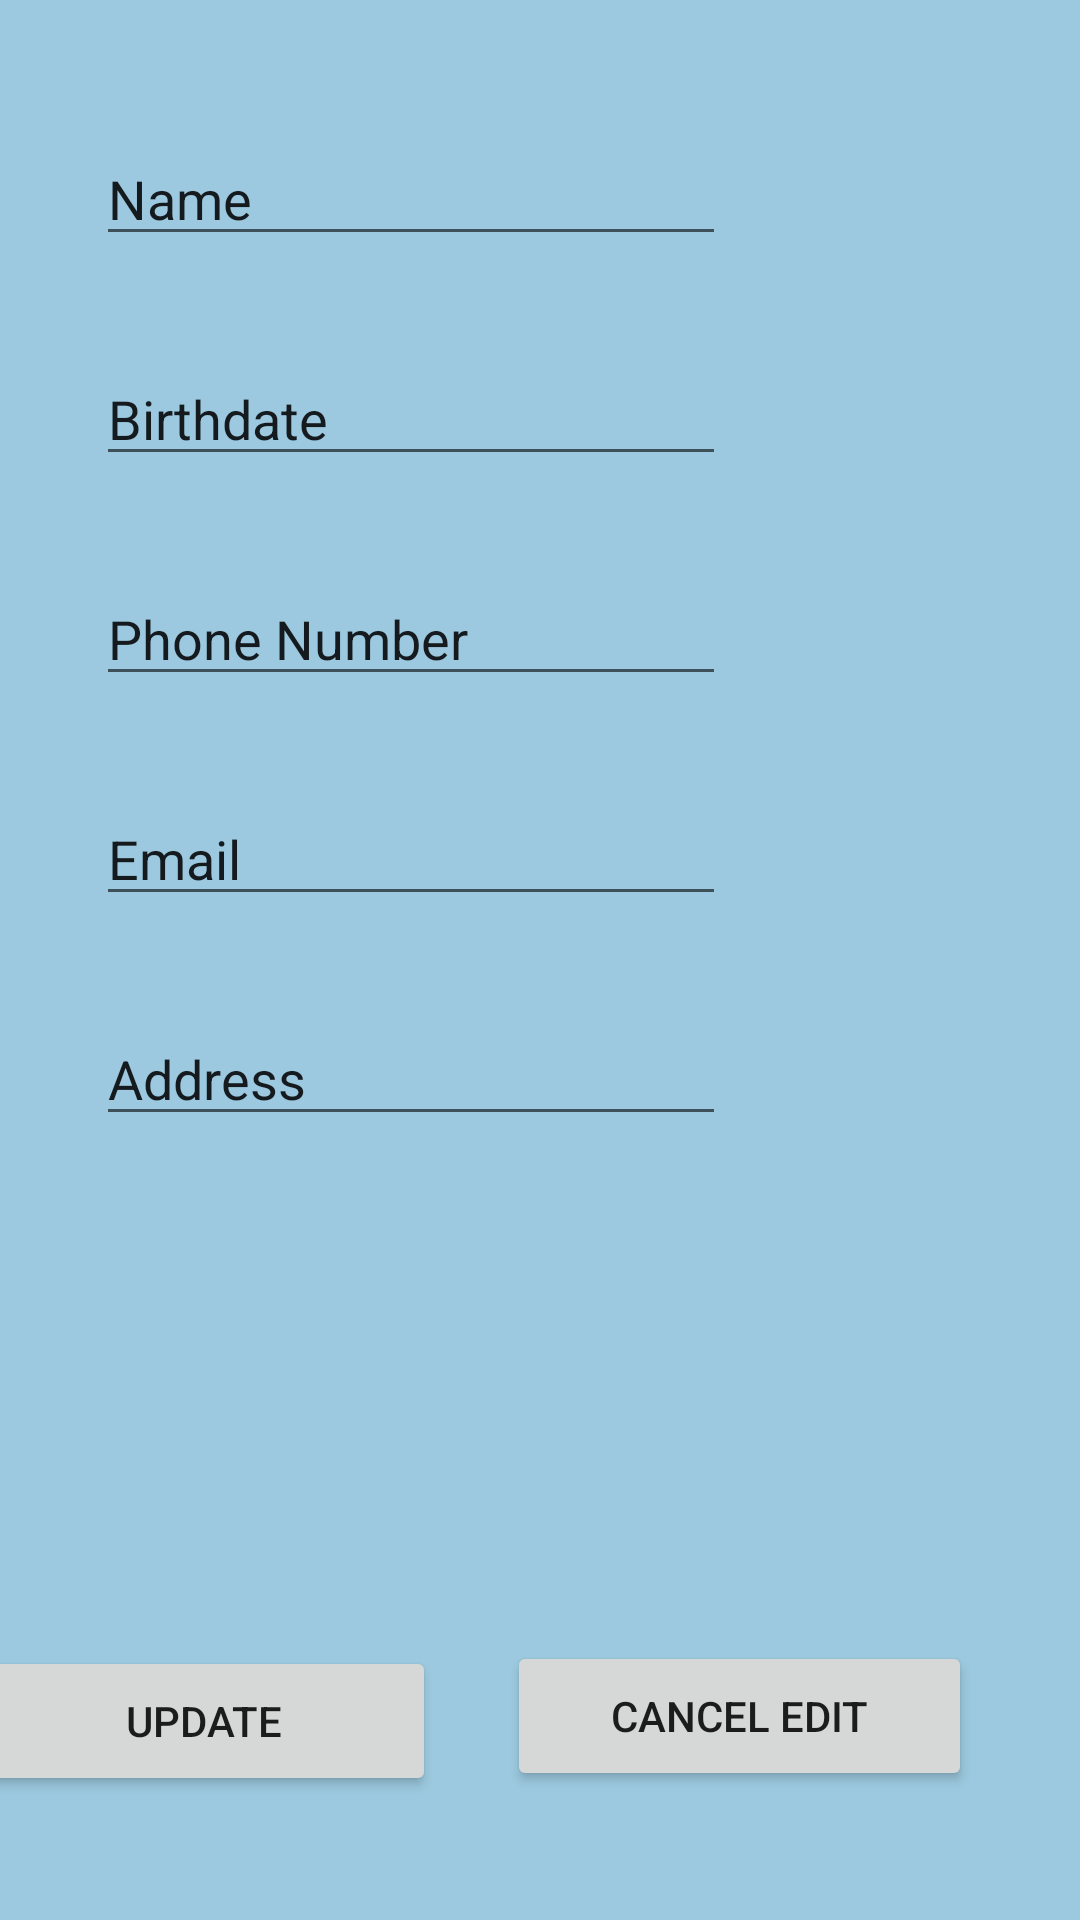

Write the Android layout XML for this screen, with the resource values it uses.
<!-- AndroidManifest.xml: application theme Theme.ProjectWireframe -->
<!-- res/layout/activity_person_card.xml -->
<?xml version="1.0" encoding="utf-8"?>
<androidx.constraintlayout.widget.ConstraintLayout xmlns:android="http://schemas.android.com/apk/res/android"
    xmlns:app="http://schemas.android.com/apk/res-auto"
    xmlns:tools="http://schemas.android.com/tools"
    android:layout_width="match_parent"
    android:layout_height="match_parent"
    android:background="#9CC9DF">

    <Button
        android:id="@+id/btn_cancelPersonEdit"
        android:layout_width="155dp"
        android:layout_height="50dp"
        android:layout_marginBottom="20dp"
        android:layout_marginEnd="36dp"
        android:layout_marginRight="36dp"
        android:text="Cancel Edit"
        app:layout_constraintBottom_toBottomOf="parent"
        app:layout_constraintEnd_toEndOf="parent"
        app:layout_constraintTop_toBottomOf="@+id/et_personAddress2"
        app:layout_constraintVertical_bias="0.88" />

    <Button
        android:id="@+id/btn_updatePersonInfo"
        android:layout_width="155dp"
        android:layout_height="50dp"
        android:layout_marginBottom="20dp"
        android:layout_marginEnd="24dp"
        android:layout_marginLeft="36dp"
        android:layout_marginRight="24dp"
        android:layout_marginStart="36dp"
        android:text="Update"
        app:layout_constraintBottom_toBottomOf="parent"
        app:layout_constraintEnd_toStartOf="@+id/btn_cancelPersonEdit"
        app:layout_constraintHorizontal_bias="1.0"
        app:layout_constraintStart_toStartOf="parent"
        app:layout_constraintTop_toBottomOf="@+id/et_personAddress2"
        app:layout_constraintVertical_bias="0.888" />

    <EditText
        android:id="@+id/et_personName2"
        android:layout_width="wrap_content"
        android:layout_height="wrap_content"
        android:layout_marginLeft="32dp"
        android:layout_marginStart="32dp"
        android:layout_marginTop="44dp"
        android:ems="10"
        android:inputType="textPersonName"
        android:text="Name"
        app:layout_constraintStart_toStartOf="parent"
        app:layout_constraintTop_toTopOf="parent" />

    <EditText
        android:id="@+id/et_personEmail2"
        android:layout_width="wrap_content"
        android:layout_height="wrap_content"
        android:layout_marginLeft="32dp"
        android:layout_marginStart="32dp"
        android:layout_marginTop="32dp"
        android:ems="10"
        android:inputType="textPersonName"
        android:text="Email"
        app:layout_constraintStart_toStartOf="parent"
        app:layout_constraintTop_toBottomOf="@+id/et_personPhoneNumber2" />

    <EditText
        android:id="@+id/et_personAddress2"
        android:layout_width="wrap_content"
        android:layout_height="wrap_content"
        android:layout_marginLeft="32dp"
        android:layout_marginStart="32dp"
        android:layout_marginTop="32dp"
        android:ems="10"
        android:inputType="textPersonName"
        android:text="Address"
        app:layout_constraintStart_toStartOf="parent"
        app:layout_constraintTop_toBottomOf="@+id/et_personEmail2" />

    <EditText
        android:id="@+id/et_personBirthDate2"
        android:layout_width="wrap_content"
        android:layout_height="wrap_content"
        android:layout_marginLeft="32dp"
        android:layout_marginStart="32dp"
        android:layout_marginTop="32dp"
        android:ems="10"
        android:inputType="textPersonName"
        android:text="Birthdate"
        app:layout_constraintStart_toStartOf="parent"
        app:layout_constraintTop_toBottomOf="@+id/et_personName2" />

    <EditText
        android:id="@+id/et_personPhoneNumber2"
        android:layout_width="wrap_content"
        android:layout_height="wrap_content"
        android:layout_marginLeft="32dp"
        android:layout_marginStart="32dp"
        android:layout_marginTop="32dp"
        android:ems="10"
        android:inputType="textPersonName"
        android:text="Phone Number"
        app:layout_constraintStart_toStartOf="parent"
        app:layout_constraintTop_toBottomOf="@+id/et_personBirthDate2" />

    <ImageView
        android:id="@+id/imageView2"
        android:layout_width="wrap_content"
        android:layout_height="wrap_content"
        android:layout_marginEnd="16dp"
        android:layout_marginRight="16dp"
        android:layout_marginTop="16dp"
        app:layout_constraintEnd_toEndOf="parent"
        app:layout_constraintHorizontal_bias="1.0"
        app:layout_constraintStart_toStartOf="parent"
        app:layout_constraintTop_toTopOf="parent"
        tools:srcCompat="@tools:sample/avatars" />
</androidx.constraintlayout.widget.ConstraintLayout>
<!-- resources referenced by this layout -->
<resources>
  <style name="Theme.ProjectWireframe" parent="Theme.MaterialComponents.DayNight.DarkActionBar">
          
          <item name="colorPrimary">@color/purple_500</item>
          <item name="colorPrimaryVariant">@color/purple_700</item>
          <item name="colorOnPrimary">@color/white</item>
          
          <item name="colorSecondary">@color/teal_200</item>
          <item name="colorSecondaryVariant">@color/teal_700</item>
          <item name="colorOnSecondary">@color/black</item>
          
          <item name="android:statusBarColor" tools:targetApi="l">?attr/colorPrimaryVariant</item>
          
      </style>
  <!-- not gathered from this repository: default colours our renderer supplied (Android Studio template values) -->
  <color name="purple_500">#FF6200EE</color>
  <color name="purple_700">#FF3700B3</color>
  <color name="teal_200">#FF03DAC5</color>
  <color name="teal_700">#FF018786</color>
  <color name="black">#FF000000</color>
  <color name="white">#FFFFFFFF</color>
</resources>
